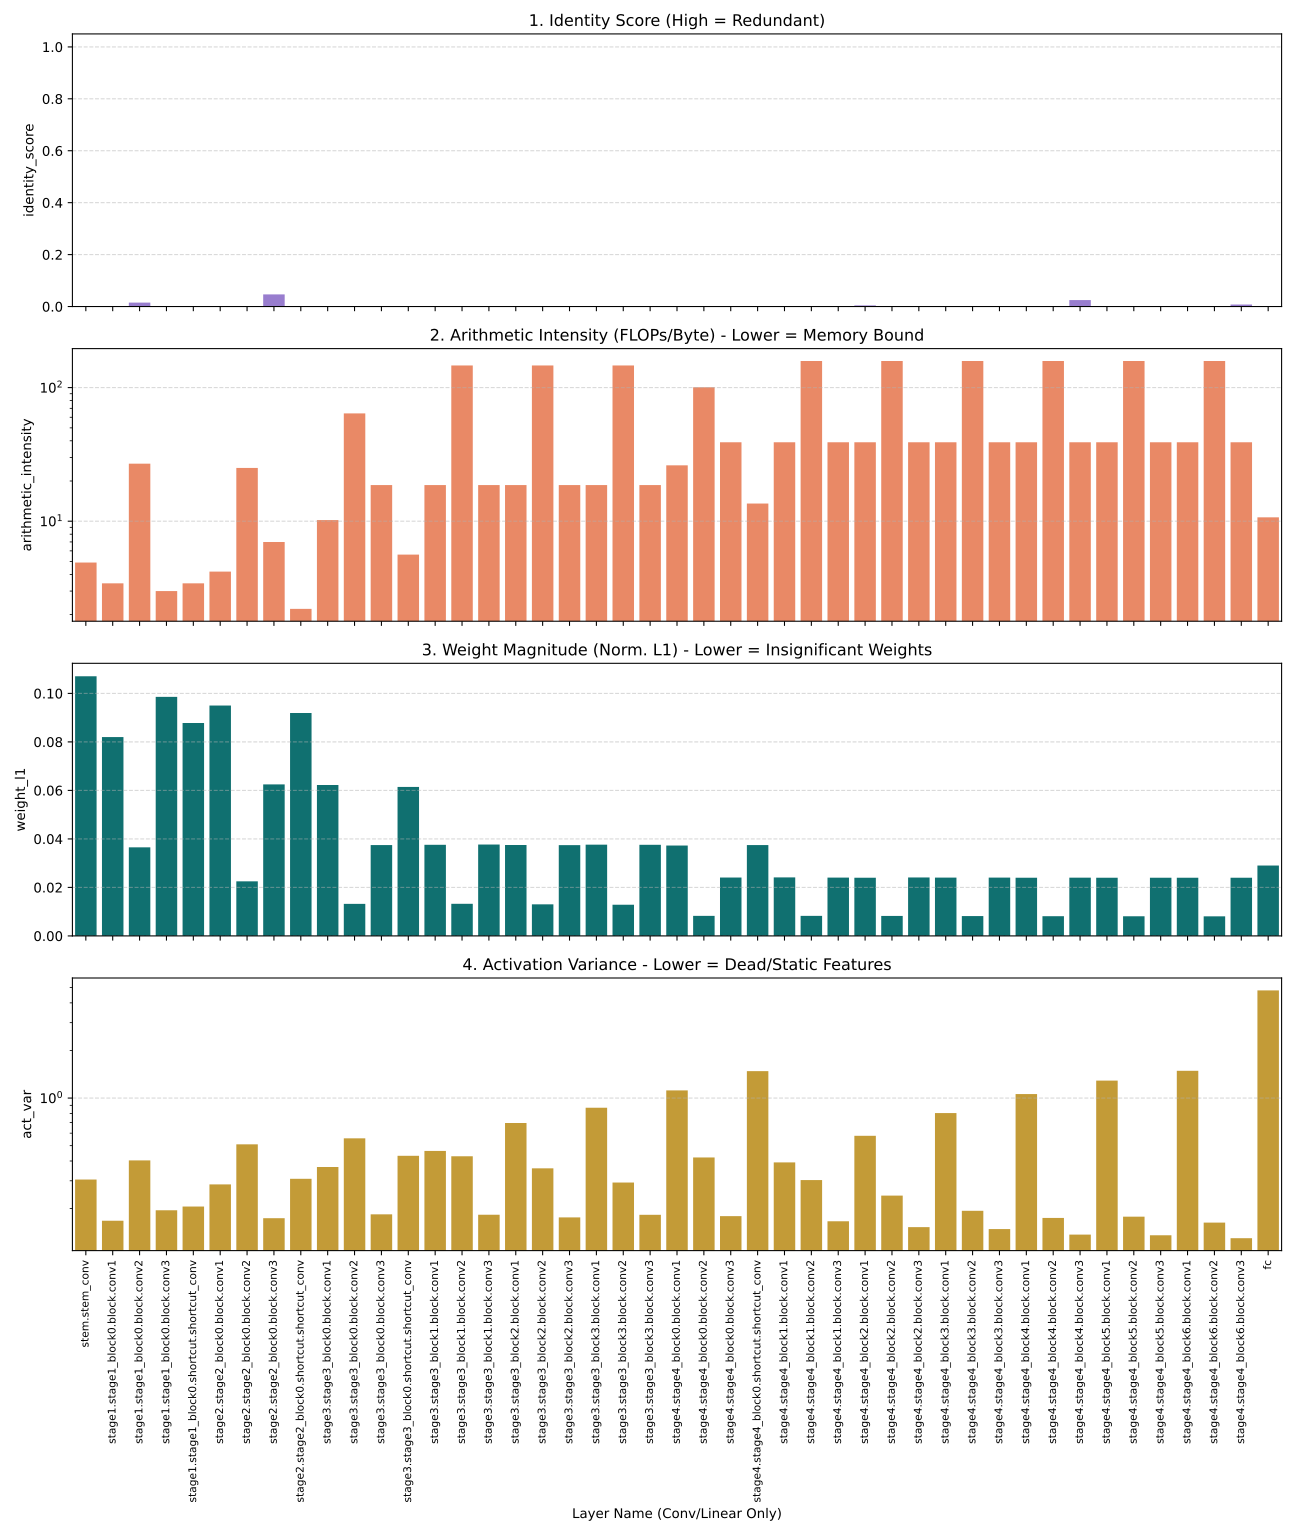

The data file committed next to this chart (first rows):
layer, layer_type, identity_score, arithmetic_intensity, weight_l1, act_var, flops
stem.stem_conv, Conv2d, 0.0, 4.908, 0.1071, 0.3054, 56623104
stage1.stage1_block0.block.conv1, Conv2d, 0.0, 3.428, 0.082, 0.1676, 50331648
stage1.stage1_block0.block.conv2, Conv2d, 0.01519, 26.96, 0.03652, 0.4036, 339738624
stage1.stage1_block0.block.conv3, Conv2d, -0.06381, 2.999, 0.09857, 0.1953, 37748736
stage1.stage1_block0.shortcut.shortcut_c…, Conv2d, 0.0, 3.428, 0.08779, 0.2062, 50331648
stage2.stage2_block0.block.conv1, Conv2d, 0.0, 4.199, 0.095, 0.2847, 88080384
stage2.stage2_block0.block.conv2, Conv2d, 0.0, 25.05, 0.0225, 0.5099, 462422016
stage2.stage2_block0.block.conv3, Conv2d, 0.04674, 6.988, 0.06247, 0.1739, 51380224
stage2.stage2_block0.shortcut.shortcut_c…, Conv2d, 0.0, 2.209, 0.09191, 0.3086, 22020096
stage3.stage3_block0.block.conv1, Conv2d, 0.0, 10.21, 0.06223, 0.3668, 139460608
stage3.stage3_block0.block.conv2, Conv2d, 0.0, 64.12, 0.01323, 0.5566, 851705856
stage3.stage3_block0.block.conv3, Conv2d, -0.03358, 18.65, 0.03748, 0.1841, 94633984
stage3.stage3_block0.shortcut.shortcut_c…, Conv2d, 0.0, 5.628, 0.06144, 0.4316, 34865152
stage3.stage3_block1.block.conv1, Conv2d, -0.04057, 18.65, 0.03757, 0.4631, 94633984
stage3.stage3_block1.block.conv2, Conv2d, -0.07823, 146.5, 0.01323, 0.4286, 851705856
stage3.stage3_block1.block.conv3, Conv2d, -0.05706, 18.65, 0.03768, 0.1829, 94633984
stage3.stage3_block2.block.conv1, Conv2d, -0.04945, 18.65, 0.03749, 0.6957, 94633984
stage3.stage3_block2.block.conv2, Conv2d, -0.09683, 146.5, 0.01303, 0.3594, 851705856
stage3.stage3_block2.block.conv3, Conv2d, -0.007082, 18.65, 0.03743, 0.176, 94633984
stage3.stage3_block3.block.conv1, Conv2d, -0.03821, 18.65, 0.03762, 0.8693, 94633984
stage3.stage3_block3.block.conv2, Conv2d, -0.05408, 146.5, 0.01287, 0.2924, 851705856
stage3.stage3_block3.block.conv3, Conv2d, -0.01041, 18.65, 0.03756, 0.1828, 94633984
stage4.stage4_block0.block.conv1, Conv2d, 0.0, 26.2, 0.03728, 1.118, 229113856
stage4.stage4_block0.block.conv2, Conv2d, 0.0, 100.6, 0.008269, 0.4211, 1248067584
stage4.stage4_block0.block.conv3, Conv2d, -0.04947, 38.99, 0.02406, 0.1793, 138674176
stage4.stage4_block0.shortcut.shortcut_c…, Conv2d, 0.0, 13.57, 0.03746, 1.481, 57278464
stage4.stage4_block1.block.conv1, Conv2d, -0.02667, 38.99, 0.02413, 0.392, 138674176
stage4.stage4_block1.block.conv2, Conv2d, -0.05616, 158.2, 0.008273, 0.303, 1248067584
stage4.stage4_block1.block.conv3, Conv2d, -0.05765, 38.99, 0.02404, 0.1663, 138674176
stage4.stage4_block2.block.conv1, Conv2d, 0.0044, 38.99, 0.02399, 0.5773, 138674176
stage4.stage4_block2.block.conv2, Conv2d, -0.05347, 158.2, 0.008228, 0.2418, 1248067584
stage4.stage4_block2.block.conv3, Conv2d, -0.04864, 38.99, 0.0241, 0.1527, 138674176
stage4.stage4_block3.block.conv1, Conv2d, -0.03382, 38.99, 0.02404, 0.8044, 138674176
stage4.stage4_block3.block.conv2, Conv2d, -0.05064, 158.2, 0.008178, 0.1937, 1248067584
stage4.stage4_block3.block.conv3, Conv2d, -0.007694, 38.99, 0.02404, 0.1484, 138674176
stage4.stage4_block4.block.conv1, Conv2d, -0.02131, 38.99, 0.024, 1.06, 138674176
stage4.stage4_block4.block.conv2, Conv2d, -0.03336, 158.2, 0.008135, 0.1747, 1248067584
stage4.stage4_block4.block.conv3, Conv2d, 0.02496, 38.99, 0.02403, 0.137, 138674176
stage4.stage4_block5.block.conv1, Conv2d, -0.002837, 38.99, 0.024, 1.29, 138674176
stage4.stage4_block5.block.conv2, Conv2d, -0.06825, 158.2, 0.008118, 0.178, 1248067584
stage4.stage4_block5.block.conv3, Conv2d, -0.0008419, 38.99, 0.02399, 0.1357, 138674176
stage4.stage4_block6.block.conv1, Conv2d, -0.03786, 38.99, 0.02398, 1.488, 138674176
stage4.stage4_block6.block.conv2, Conv2d, -0.098, 158.2, 0.008089, 0.1632, 1248067584
stage4.stage4_block6.block.conv3, Conv2d, 0.00758, 38.99, 0.024, 0.13, 138674176
fc, Linear, 0.0, 10.69, 0.02903, 4.798, 4710400
